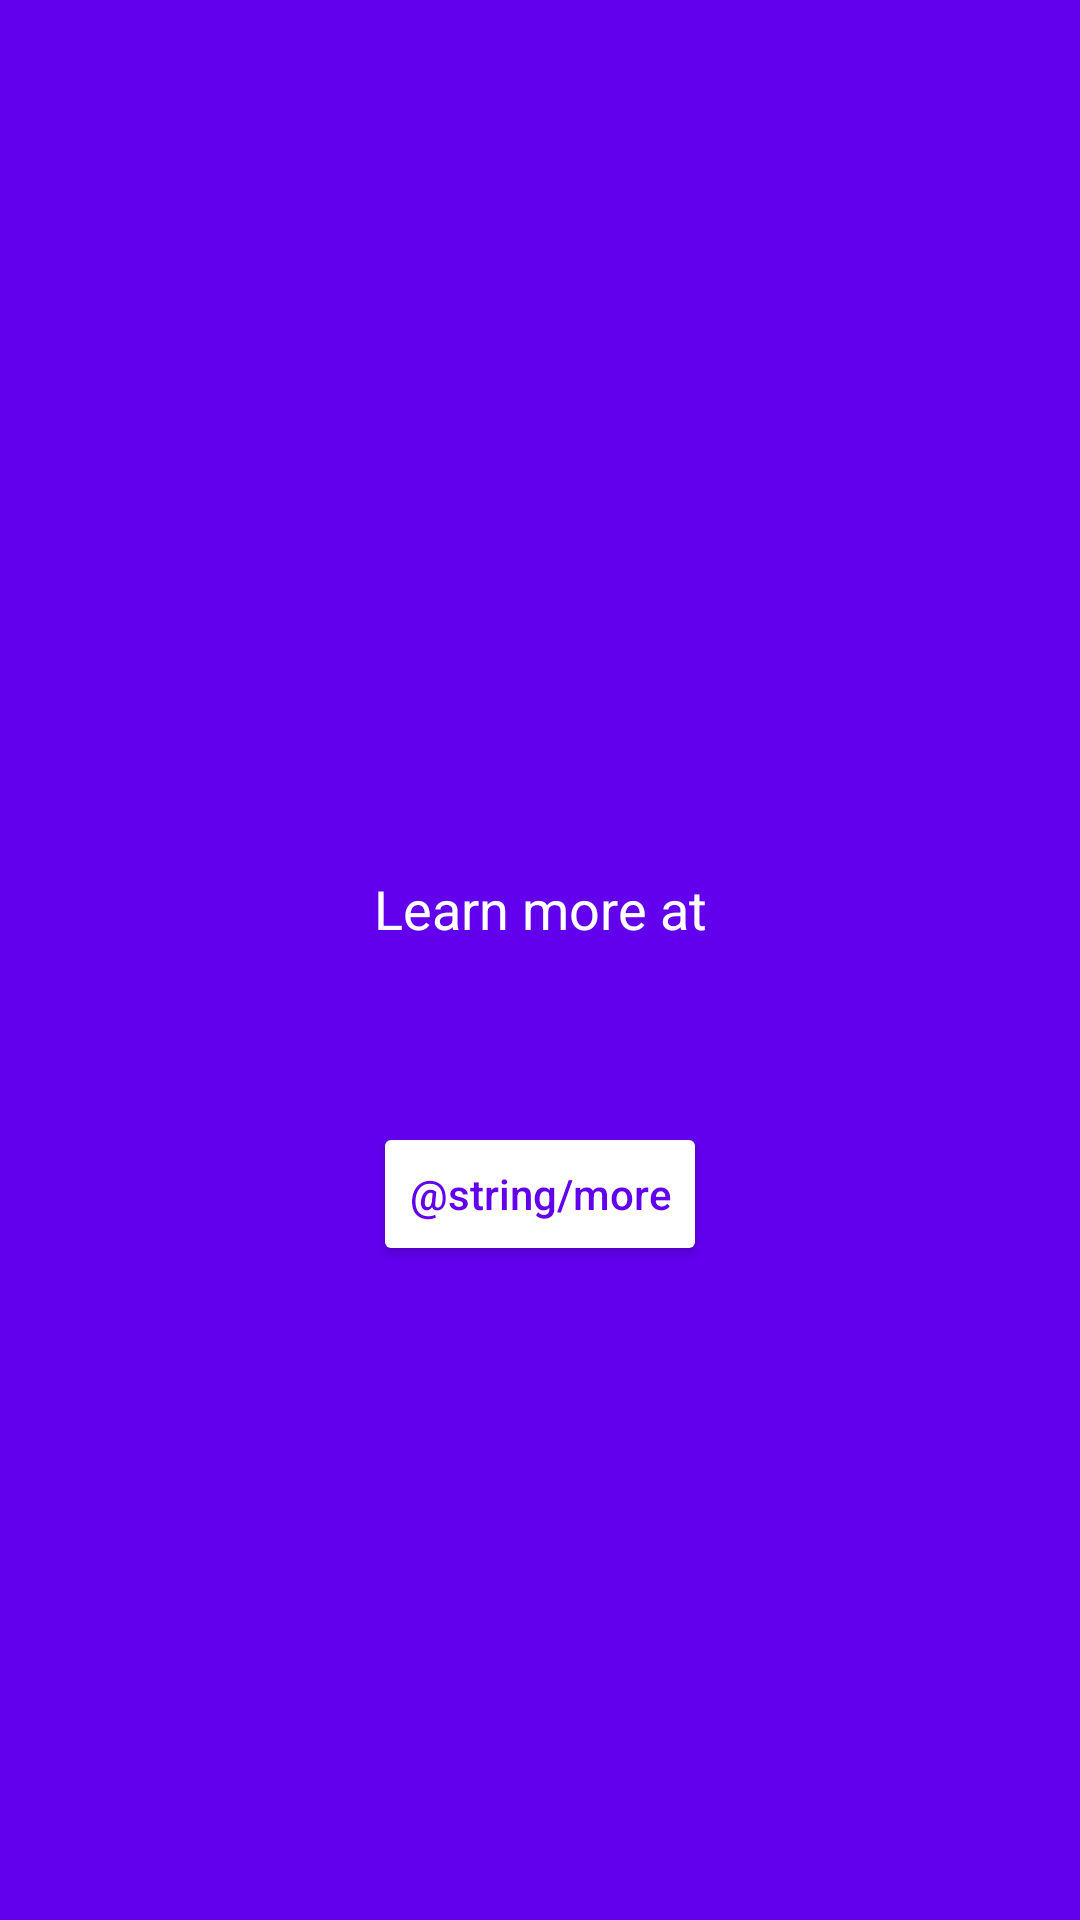

Reconstruct the res/layout file that produces this screen, plus the resources it refers to.
<!-- AndroidManifest.xml: application theme Theme.Boredomo -->
<!-- res/layout/fragment_result.xml -->
<?xml version="1.0" encoding="utf-8"?>
<androidx.constraintlayout.widget.ConstraintLayout xmlns:android="http://schemas.android.com/apk/res/android"
    xmlns:app="http://schemas.android.com/apk/res-auto"
    xmlns:tools="http://schemas.android.com/tools"
    android:layout_width="match_parent"
    android:layout_height="match_parent"
    android:background="@color/purple_500">

    <TextView
        android:id="@+id/result_link"
        android:layout_width="0dp"
        android:layout_height="wrap_content"
        android:layout_marginStart="16dp"
        android:layout_marginTop="8dp"
        android:layout_marginEnd="16dp"
        android:textAlignment="center"
        android:textColor="@color/design_default_color_secondary"
        android:textSize="14sp"
        android:textStyle="bold"
        app:layout_constraintBottom_toTopOf="@+id/result_more_btn"
        app:layout_constraintEnd_toEndOf="parent"
        app:layout_constraintHorizontal_bias="0.5"
        app:layout_constraintStart_toStartOf="parent"
        app:layout_constraintTop_toBottomOf="@+id/result_learn_more"
        tools:text="https://en.wikipedia.org/wiki/Doughnut" />

    <TextView
        android:id="@+id/result_activity"
        android:layout_width="0dp"
        android:layout_height="wrap_content"
        android:layout_marginStart="16dp"
        android:layout_marginEnd="16dp"
        android:textAlignment="center"
        android:textColor="@color/white"
        android:textSize="36sp"
        app:layout_constraintBottom_toTopOf="@+id/result_learn_more"
        app:layout_constraintEnd_toEndOf="parent"
        app:layout_constraintHorizontal_bias="0.5"
        app:layout_constraintStart_toStartOf="parent"
        app:layout_constraintTop_toTopOf="parent"
        app:layout_constraintVertical_chainStyle="packed"
        tools:text="Lorem ipsum dolor sit amet. The quick brown fox jumped over the lazy dog" />

    <TextView
        android:id="@+id/result_learn_more"
        android:layout_width="0dp"
        android:layout_height="wrap_content"
        android:layout_marginStart="16dp"
        android:layout_marginTop="24dp"
        android:layout_marginEnd="16dp"
        android:text="@string/learn_more_at"
        android:textAlignment="center"
        android:textColor="@color/white"
        android:textSize="18sp"
        app:layout_constraintBottom_toTopOf="@+id/result_link"
        app:layout_constraintEnd_toEndOf="parent"
        app:layout_constraintHorizontal_bias="0.5"
        app:layout_constraintStart_toStartOf="parent"
        app:layout_constraintTop_toBottomOf="@+id/result_activity" />

    <Button
        android:id="@+id/result_more_btn"
        style="@style/TextAppearance.AppCompat.Widget.Button.Borderless.Colored"
        android:layout_width="wrap_content"
        android:layout_height="wrap_content"
        android:layout_marginTop="32dp"
        android:backgroundTint="@color/white"
        android:text="@string/more"
        android:textAllCaps="false"
        android:textColor="@color/design_default_color_primary"
        app:layout_constraintBottom_toBottomOf="parent"
        app:layout_constraintEnd_toEndOf="parent"
        app:layout_constraintHorizontal_bias="0.5"
        app:layout_constraintStart_toStartOf="parent"
        app:layout_constraintTop_toBottomOf="@+id/result_link" />

    <ProgressBar
        android:id="@+id/result_progressBar"
        style="?android:attr/progressBarStyle"
        android:layout_width="0dp"
        android:layout_height="wrap_content"
        android:layout_marginTop="32dp"
        android:visibility="gone"
        app:layout_constraintEnd_toEndOf="parent"
        app:layout_constraintStart_toStartOf="parent"
        app:layout_constraintTop_toBottomOf="@+id/result_more_btn" />

</androidx.constraintlayout.widget.ConstraintLayout>
<!-- resources referenced by this layout -->
<resources>
  <string name="learn_more_at">Learn more at</string>
  <style name="Theme.Boredomo" parent="Theme.MaterialComponents.DayNight.DarkActionBar">
          
          <item name="colorPrimary">@color/purple_500</item>
          <item name="colorPrimaryVariant">@color/purple_700</item>
          <item name="colorOnPrimary">@color/white</item>
          
          <item name="colorSecondary">@color/teal_200</item>
          <item name="colorSecondaryVariant">@color/teal_700</item>
          <item name="colorOnSecondary">@color/black</item>
          
          <item name="android:statusBarColor" tools:targetApi="l">?attr/colorPrimaryVariant</item>
          
      </style>
  <!-- not gathered from this repository: default colours our renderer supplied (Android Studio template values) -->
  <color name="purple_500">#FF6200EE</color>
  <color name="purple_700">#FF3700B3</color>
  <color name="teal_200">#FF03DAC5</color>
  <color name="teal_700">#FF018786</color>
  <color name="black">#FF000000</color>
  <color name="white">#FFFFFFFF</color>
</resources>
